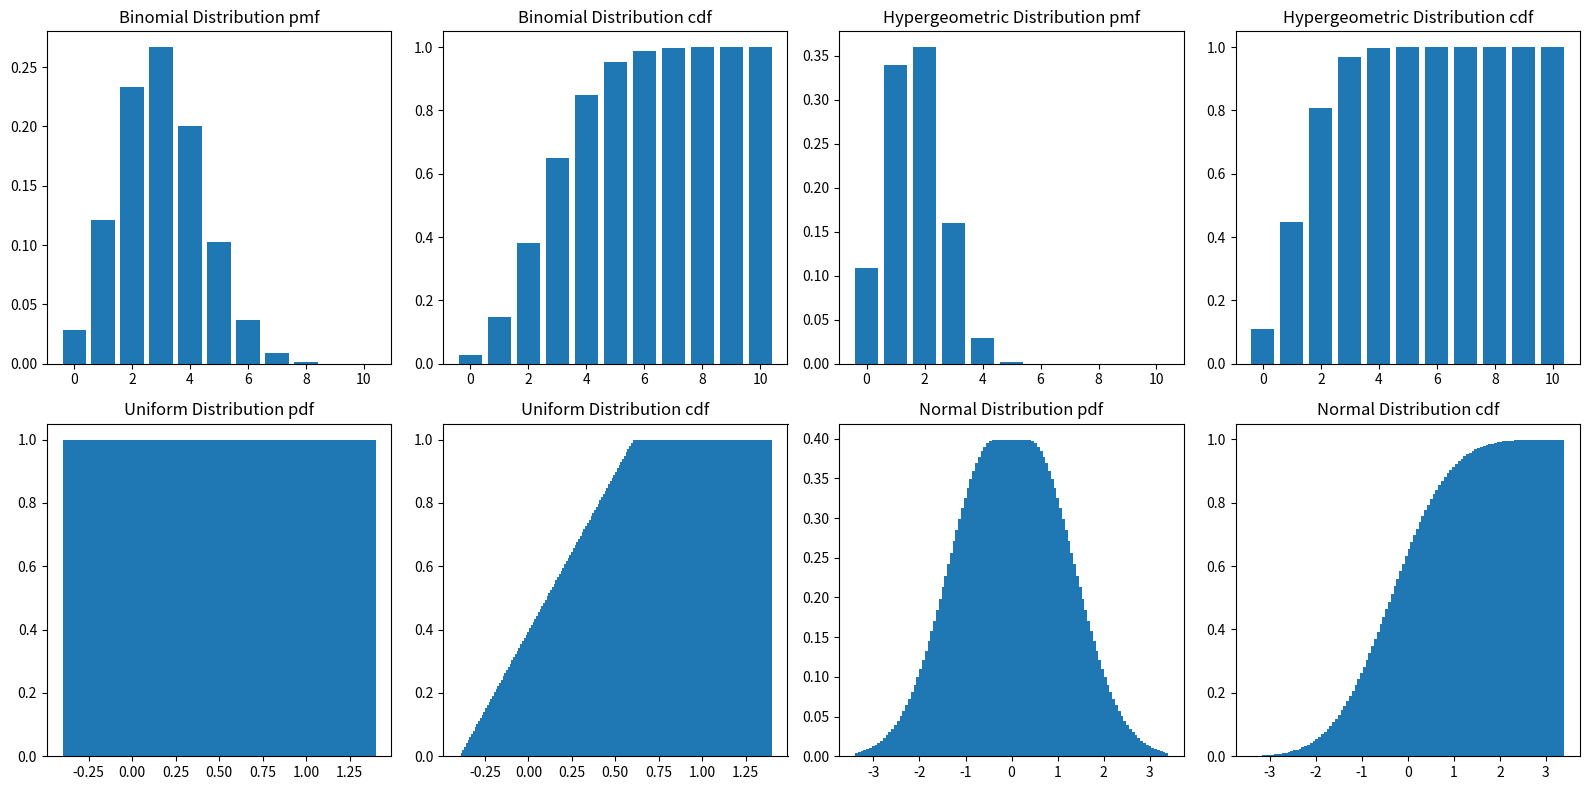

Recreate this plot in Python.
import numpy as np
import matplotlib.pyplot as plt
import scipy as sp
from scipy import stats

fig = plt.figure(figsize=(16,8))
ax1 = fig.add_subplot(2,4,1)
ax2 = fig.add_subplot(2,4,2)
ax3 = fig.add_subplot(2,4,3)
ax4 = fig.add_subplot(2,4,4)
ax5 = fig.add_subplot(2,4,5)
ax6 = fig.add_subplot(2,4,6)
ax7 = fig.add_subplot(2,4,7)
ax8 = fig.add_subplot(2,4,8)


# 1. Binomial Distribution
n, p = 10, 0.3
stat_bin = sp.stats.binom(n,p)
x_axis = np.arange(n+1)

# Probability Mass Function(pmf)
ax1.bar(x_axis, stat_bin.pmf(x_axis))
ax1.title.set_text("Binomial Distribution pmf")

# Cumulative Distribution Function(cdf)
ax2.bar(x_axis, stat_bin.cdf(x_axis))
ax2.title.set_text("Binomial Distribution cdf")

# random seed & sample extraction
np.random.seed(seed=0)
random_bin = np.random.binomial(n=10, p=0.3, size=50)
bin_mean = np.mean(random_bin)
print('Binomial Average:',bin_mean)


# 2. Hypergeometric Distribution
[M,n,N] = [30,5,10]
stat_hyp = sp.stats.hypergeom(M,n,N)

# Probability Mass Function(pmf)
ax3.bar(x_axis, stat_hyp.pmf(x_axis))
ax3.title.set_text("Hypergeometric Distribution pmf")

# Cumulative Distribution Function(cdf)
ax4.bar(x_axis, stat_hyp.cdf(x_axis))
ax4.title.set_text("Hypergeometric Distribution cdf")

# random seed & sample extraction
np.random.seed(seed=0)
random_hyp = np.random.hypergeometric(ngood=5, nbad=25, nsample=10, size=50)
hyp_mean = np.mean(random_hyp)
print('Hypergeometric Average:',hyp_mean)


# 3. Uniform Distribution
stat_uni = sp.stats.uniform()
x_axis = np.linspace(0,1,100)

# Probability Distribution Function(pdf)
ax5.bar(x_axis, stat_uni.pdf(x_axis))
ax5.title.set_text("Uniform Distribution pdf")

# Cumulative Distribution Function(cdf)
ax6.bar(x_axis, stat_uni.cdf(x_axis))
ax6.title.set_text("Uniform Distribution cdf")

# random seed & sample extraction
np.random.seed(seed=0)
random_uni = np.random.uniform(0,1,100)
uni_mean = np.mean(random_uni)
print('Uniform Average:',uni_mean)


# 4. Normal Distribution
stat_nor = sp.stats.norm()
x_axis = np.linspace(-3,3,100)

# Probability Distribution Function(pdf)
ax7.bar(x_axis, stat_nor.pdf(x_axis))
ax7.title.set_text("Normal Distribution pdf")

# Cumulative Distribution Function(cdf)
ax8.bar(x_axis, stat_nor.cdf(x_axis))
ax8.title.set_text("Normal Distribution cdf")

# random seed & sample extraction
np.random.seed(seed=0)
random_nor = np.random.normal(0,1,100)
nor_mean = np.mean(random_nor)
print('Normal Average:',nor_mean)


plt.tight_layout()
plt.show()